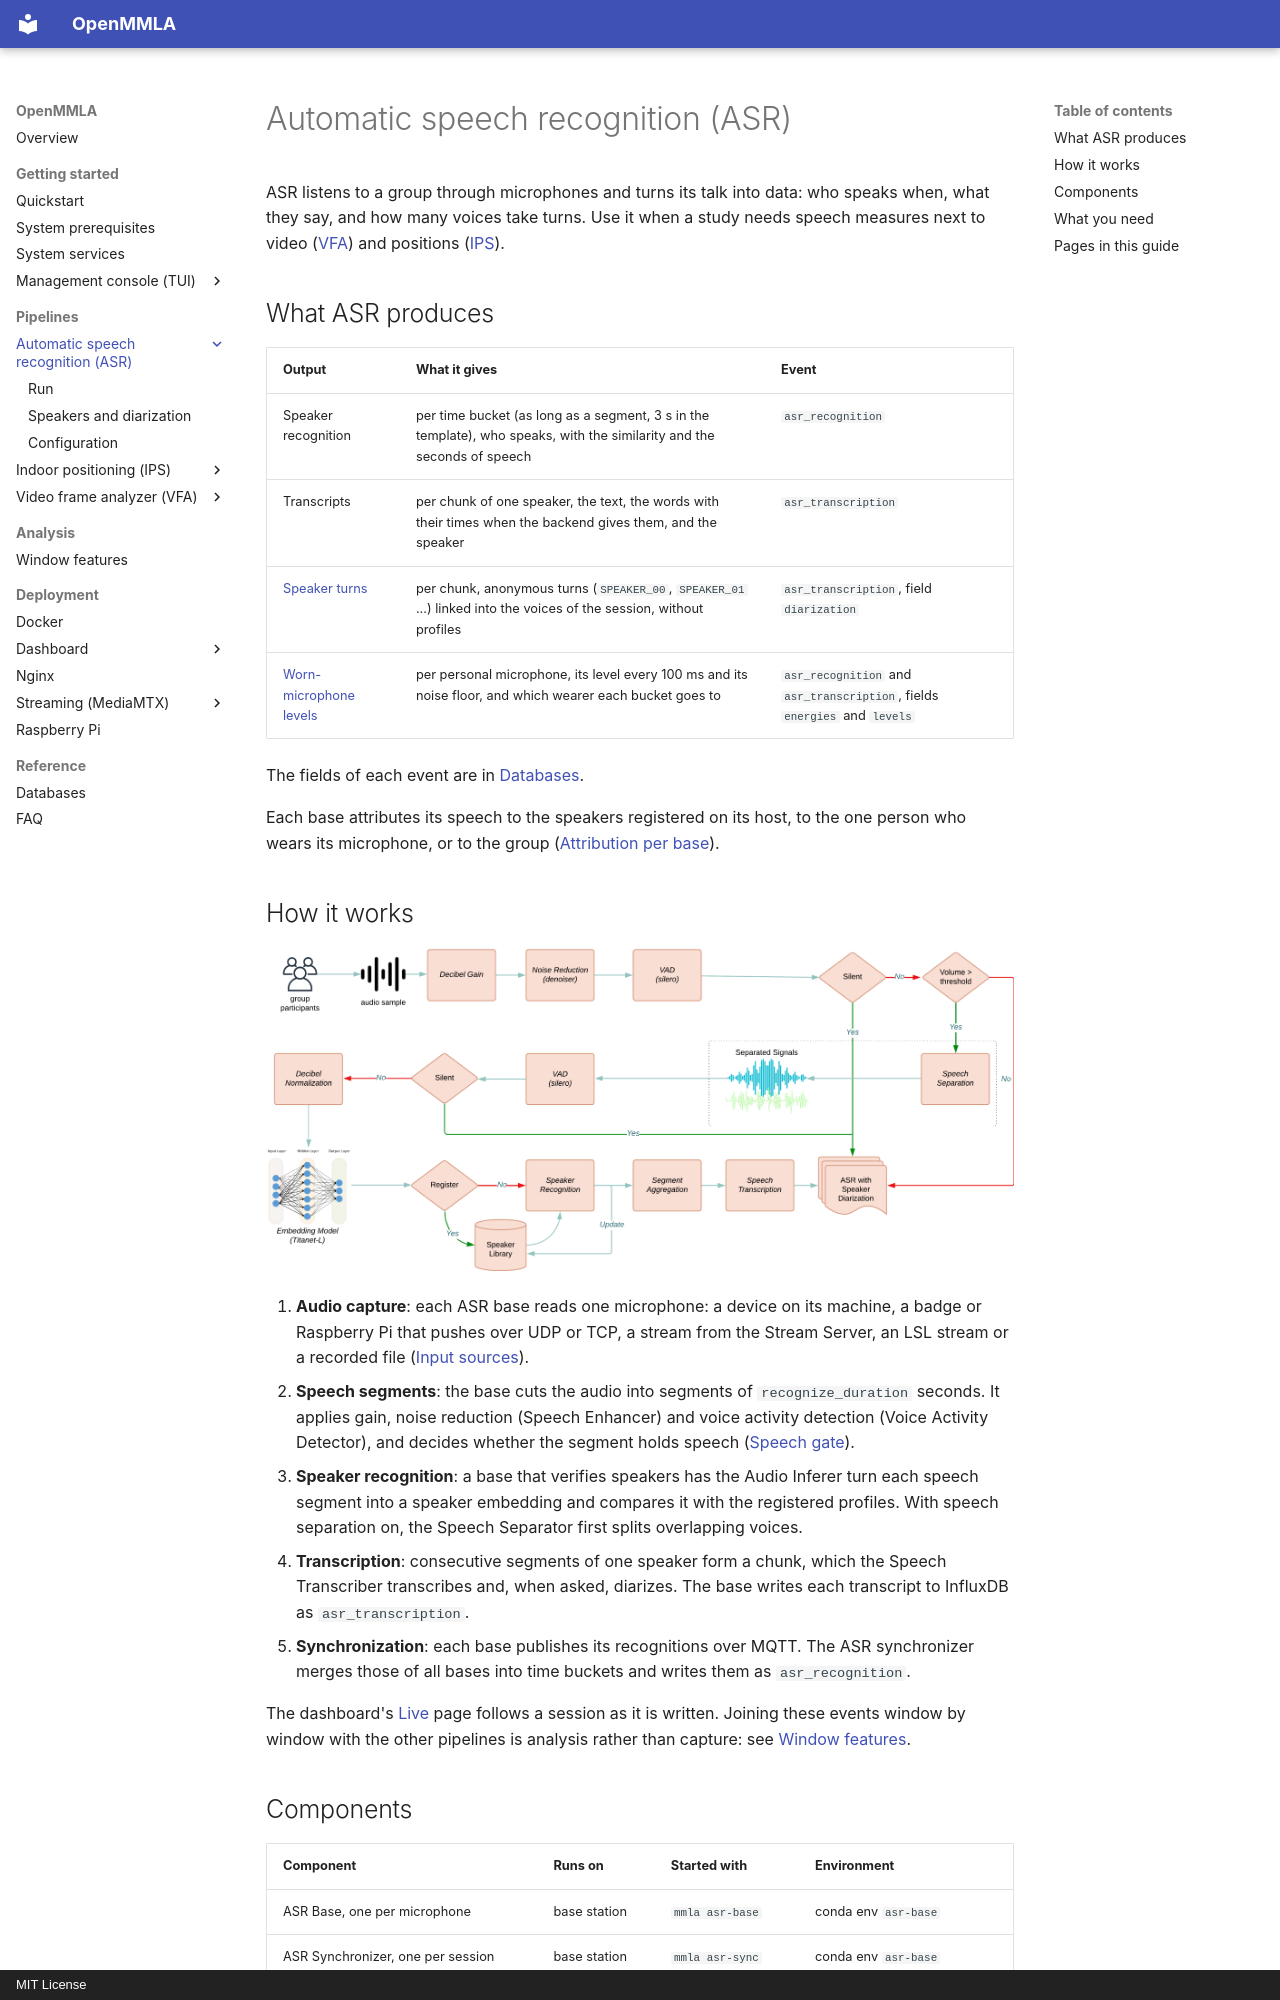

repository: ucph-ccs/OpenMMLA · page: pipelines/asr/index.html · generator: mkdocs · copyright: MIT License

# Automatic speech recognition (ASR)

ASR listens to a group through microphones and turns its talk into data: who speaks when, what they say, and how many voices take turns. Use it when a study needs speech measures next to video ([VFA](../vfa/index.md)) and positions ([IPS](../ips/index.md)).

## What ASR produces

| Output | What it gives | Event |
|---|---|---|
| Speaker recognition | per time bucket (as long as a segment, 3 s in the template), who speaks, with the similarity and the seconds of speech | `asr_recognition` |
| Transcripts | per chunk of one speaker, the text, the words with their times when the backend gives them, and the speaker | `asr_transcription` |
| [Speaker turns](speakers-and-diarization.md#diarize) | per chunk, anonymous turns (`SPEAKER_00`, `SPEAKER_01` ...) linked into the voices of the session, without profiles | `asr_transcription`, field `diarization` |
| [Worn-microphone levels](speakers-and-diarization.md#personal-microphones-and-energy-attribution) | per personal microphone, its level every 100 ms and its noise floor, and which wearer each bucket goes to | `asr_recognition` and `asr_transcription`, fields `energies` and `levels` |

The fields of each event are in [Databases](../../database.md#influxdb).

Each base attributes its speech to the speakers registered on its host, to the one person who wears its microphone, or to the group ([Attribution per base](speakers-and-diarization.md#attribution-per-base)).

## How it works

![The path of one audio segment through an ASR base: gain, noise reduction and VAD; a silent segment goes straight to the output; speech may be split by speech separation; the segment is embedded and either registered in the speaker library or recognized against it; recognized segments are aggregated into chunks and transcribed](../../img/real_time_asr_analyzer.png)

1. **Audio capture**: each ASR base reads one microphone: a device on its machine, a badge or Raspberry Pi that pushes over UDP or TCP, a stream from the Stream Server, an LSL stream or a recorded file ([Input sources](configuration.md#input-sources)).
2. **Speech segments**: the base cuts the audio into segments of `recognize_duration` seconds. It applies gain, noise reduction (Speech Enhancer) and voice activity detection (Voice Activity Detector), and decides whether the segment holds speech ([Speech gate](speakers-and-diarization.md#speech-gate)).
3. **Speaker recognition**: a base that verifies speakers has the Audio Inferer turn each speech segment into a speaker embedding and compares it with the registered profiles. With speech separation on, the Speech Separator first splits overlapping voices.
4. **Transcription**: consecutive segments of one speaker form a chunk, which the Speech Transcriber transcribes and, when asked, diarizes. The base writes each transcript to InfluxDB as `asr_transcription`.
5. **Synchronization**: each base publishes its recognitions over MQTT. The ASR synchronizer merges those of all bases into time buckets and writes them as `asr_recognition`.

The dashboard's [Live](../../dashboard/index.md#live) page follows a session as it is written. Joining these events window by window with the other pipelines is analysis rather than capture: see [Window features](../../analytics/window_features.md).
